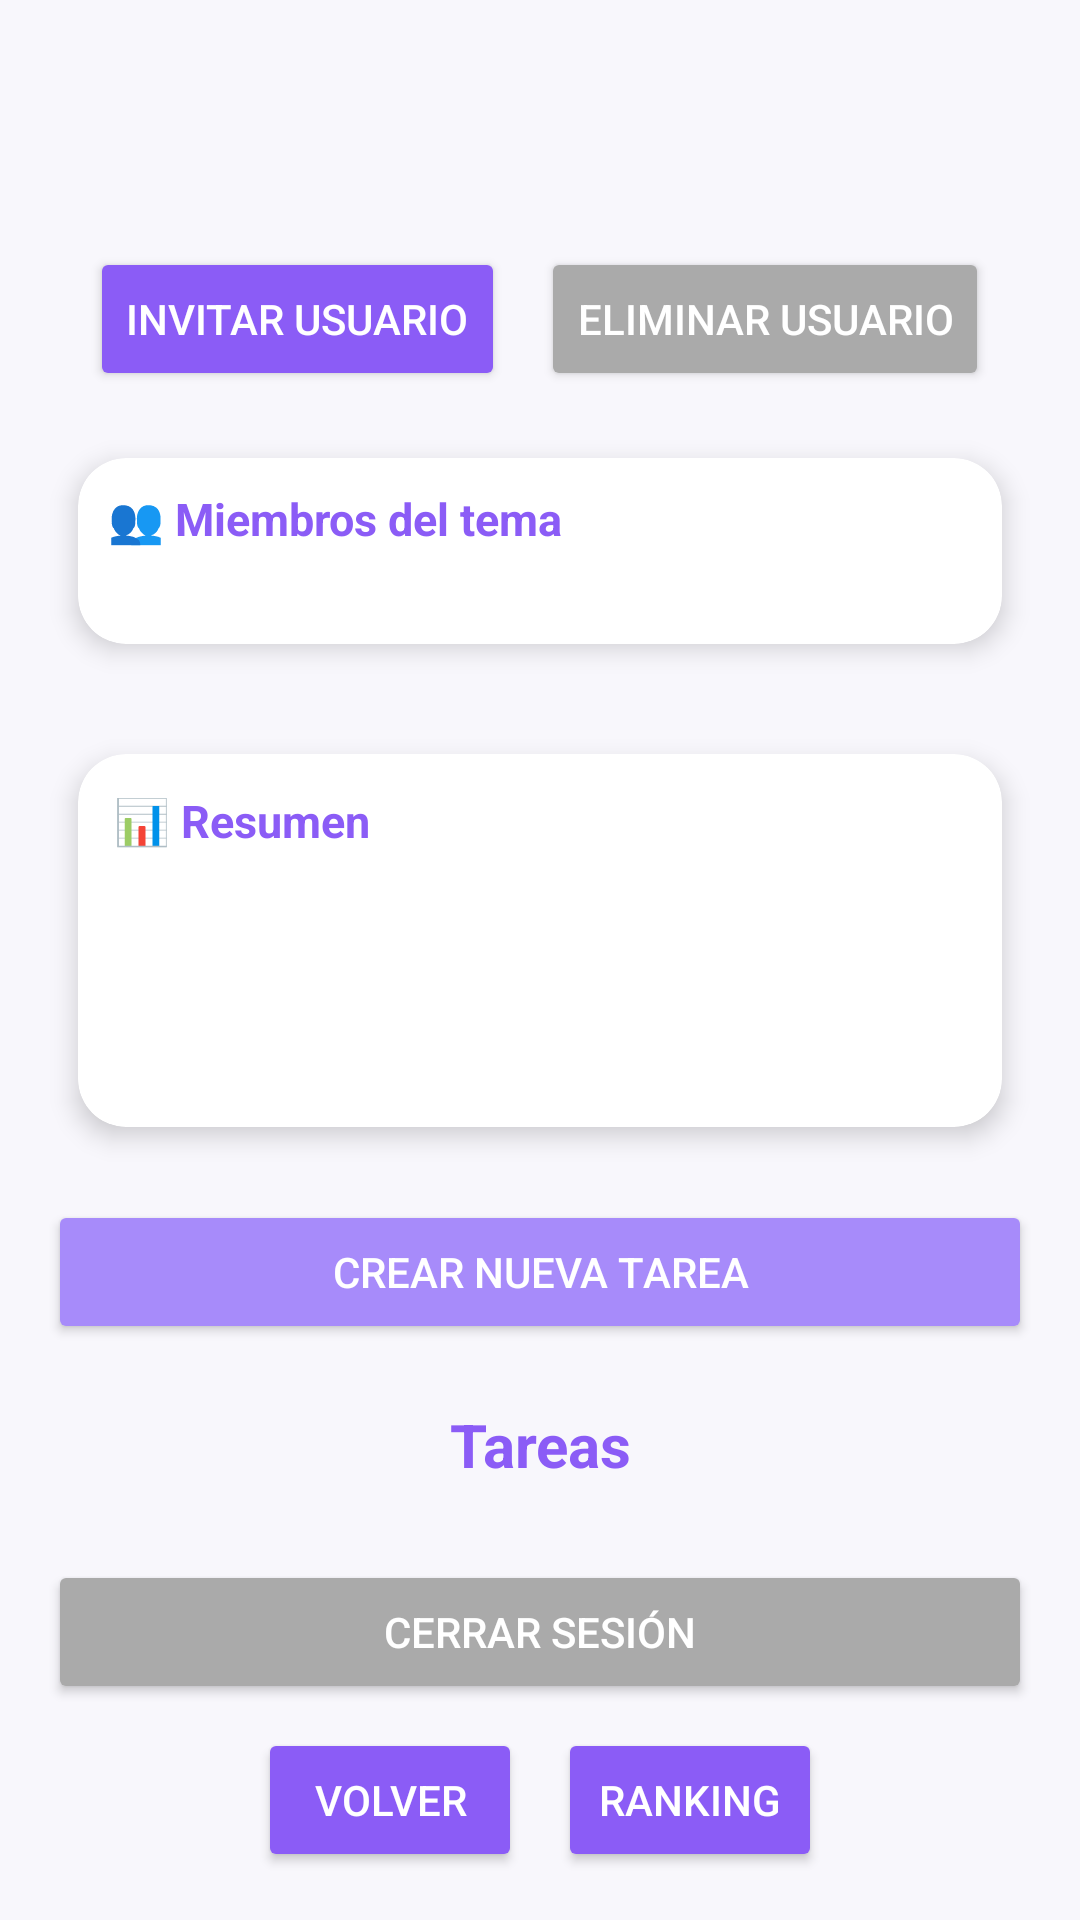

Reconstruct the res/layout file that produces this screen, plus the resources it refers to.
<!-- AndroidManifest.xml: application theme Theme.Quicklist -->
<!-- res/layout/activity_home.xml -->
<?xml version="1.0" encoding="utf-8"?>
<LinearLayout xmlns:android="http://schemas.android.com/apk/res/android"
    xmlns:app="http://schemas.android.com/apk/res-auto"
    android:layout_width="match_parent"
    android:layout_height="match_parent"
    android:orientation="vertical"
    android:background="@color/background"
    android:padding="16dp">



    <TextView
        android:id="@+id/topicNameTextView"
        android:layout_width="match_parent"
        android:layout_height="wrap_content"
        android:layout_marginTop="32dp"
        android:layout_marginBottom="10dp"
        android:gravity="center"
        android:textColor="@color/primary"
        android:textSize="18sp"
        android:textStyle="bold" />



    
    <LinearLayout
        android:layout_width="match_parent"
        android:layout_height="wrap_content"
        android:layout_marginBottom="10dp"
        android:gravity="center"
        android:orientation="horizontal">

        <Button
            android:id="@+id/inviteButton"
            android:layout_width="wrap_content"
            android:layout_height="wrap_content"
            android:backgroundTint="@color/primary"
            android:text="Invitar usuario"
            android:textColor="@android:color/white" />

        <Button
            android:id="@+id/removeUserButton"
            android:layout_width="wrap_content"
            android:layout_height="wrap_content"
            android:layout_marginStart="12dp"
            android:backgroundTint="@android:color/darker_gray"
            android:text="Eliminar usuario"
            android:textColor="@android:color/white" />

    </LinearLayout>



    <androidx.cardview.widget.CardView
        android:id="@+id/membersCard"
        android:layout_width="match_parent"
        android:layout_height="wrap_content"
        android:layout_marginBottom="12dp"
        app:cardBackgroundColor="@android:color/white"
        app:cardCornerRadius="16dp"
        app:cardElevation="5dp"
        app:cardUseCompatPadding="true">

        <LinearLayout
            android:layout_width="match_parent"
            android:layout_height="wrap_content"
            android:orientation="vertical"
            android:padding="10dp">

            <TextView
                android:id="@+id/topicMembersTitleTextView"
                android:layout_width="match_parent"
                android:layout_height="wrap_content"
                android:layout_marginBottom="4dp"
                android:text="👥 Miembros del tema"
                android:textColor="@color/primary"
                android:textSize="15sp"
                android:textStyle="bold" />

            <TextView
                android:id="@+id/topicMembersTextView"
                android:layout_width="match_parent"
                android:layout_height="wrap_content"
                android:lineSpacingExtra="2dp"
                android:textColor="#666666"
                android:textSize="13sp" />


        </LinearLayout>

    </androidx.cardview.widget.CardView>

    <androidx.cardview.widget.CardView
        android:id="@+id/dashboardCard"
        android:layout_width="match_parent"
        android:layout_height="wrap_content"
        android:layout_marginBottom="12dp"
        app:cardBackgroundColor="@android:color/white"
        app:cardCornerRadius="16dp"
        app:cardElevation="5dp"
        app:cardUseCompatPadding="true">


        <LinearLayout
            android:id="@+id/dashboardBox"
            android:layout_width="match_parent"
            android:layout_height="wrap_content"
            android:orientation="vertical"
            android:padding="12dp">

            <TextView
                android:id="@+id/dashboardTitle"
                android:layout_width="match_parent"
                android:layout_height="wrap_content"
                android:text="📊 Resumen"
                android:textColor="@color/primary"
                android:textSize="15sp"
                android:textStyle="bold" />

            <TextView
                android:id="@+id/dashboardTasks"
                android:layout_width="match_parent"
                android:layout_height="wrap_content"
                android:layout_marginTop="4dp"
                android:textColor="#666666"
                android:textSize="14sp" />

            <TextView
                android:id="@+id/dashboardPoints"
                android:layout_width="match_parent"
                android:layout_height="wrap_content"
                android:textColor="#666666"
                android:textSize="14sp" />

            <TextView
                android:id="@+id/dashboardPosition"
                android:layout_width="match_parent"
                android:layout_height="wrap_content"
                android:textColor="#666666"
                android:textSize="14sp" />

            <TextView
                android:id="@+id/dashboardRewards"
                android:layout_width="match_parent"
                android:layout_height="wrap_content"
                android:textColor="#666666"
                android:textSize="14sp" />



        </LinearLayout>

    </androidx.cardview.widget.CardView>
    
    <Button
        android:id="@+id/addTaskButton"
        android:layout_width="match_parent"
        android:layout_height="wrap_content"
        android:text="Crear nueva tarea"
        android:backgroundTint="@color/secondary"
        android:textColor="@android:color/white"
        android:layout_marginBottom="12dp"/>

    <TextView
        android:id="@+id/tasksSectionTitle"
        android:layout_width="match_parent"
        android:layout_height="wrap_content"
        android:text="Tareas"
        android:textAlignment="center"
        android:textColor="@color/primary"
        android:textSize="20sp"
        android:textStyle="bold"
        android:layout_marginTop="8dp"
        android:layout_marginBottom="12dp"/>

    
    <androidx.recyclerview.widget.RecyclerView
        android:id="@+id/tasksRecyclerView"
        android:layout_width="match_parent"
        android:layout_height="0dp"
        android:layout_weight="1"/>

    
    <LinearLayout
        android:layout_width="match_parent"
        android:layout_height="wrap_content"
        android:orientation="vertical"
        android:gravity="center">

        
        <Button
            android:id="@+id/logoutButton"
            android:layout_width="match_parent"
            android:layout_height="wrap_content"
            android:text="Cerrar sesión"
            android:backgroundTint="@android:color/darker_gray"
            android:textColor="@android:color/white"
            android:layout_marginBottom="8dp"/>

        
        <LinearLayout
            android:layout_width="wrap_content"
            android:layout_height="wrap_content"
            android:orientation="horizontal"
            android:gravity="center">

            <Button
                android:id="@+id/backButton"
                android:layout_width="wrap_content"
                android:layout_height="wrap_content"
                android:text="Volver"
                android:backgroundTint="@color/primary"
                android:textColor="@android:color/white"
                android:layout_marginEnd="12dp"/>

            <Button
                android:id="@+id/rankingButton"
                android:layout_width="wrap_content"
                android:layout_height="wrap_content"
                android:text="Ranking"
                android:backgroundTint="@color/primary"
                android:textColor="@android:color/white"/>

        </LinearLayout>

    </LinearLayout>

</LinearLayout>
<!-- resources referenced by this layout -->
<resources>
  <color name="background">#F8F7FC</color>
  <color name="primary">#8B5CF6</color>
  <color name="secondary">#A78BFA</color>
  <style name="Theme.Quicklist" parent="Base.Theme.Quicklist" />
  <style name="Base.Theme.Quicklist" parent="Theme.Material3.DayNight.NoActionBar">
          
          
      </style>
</resources>
